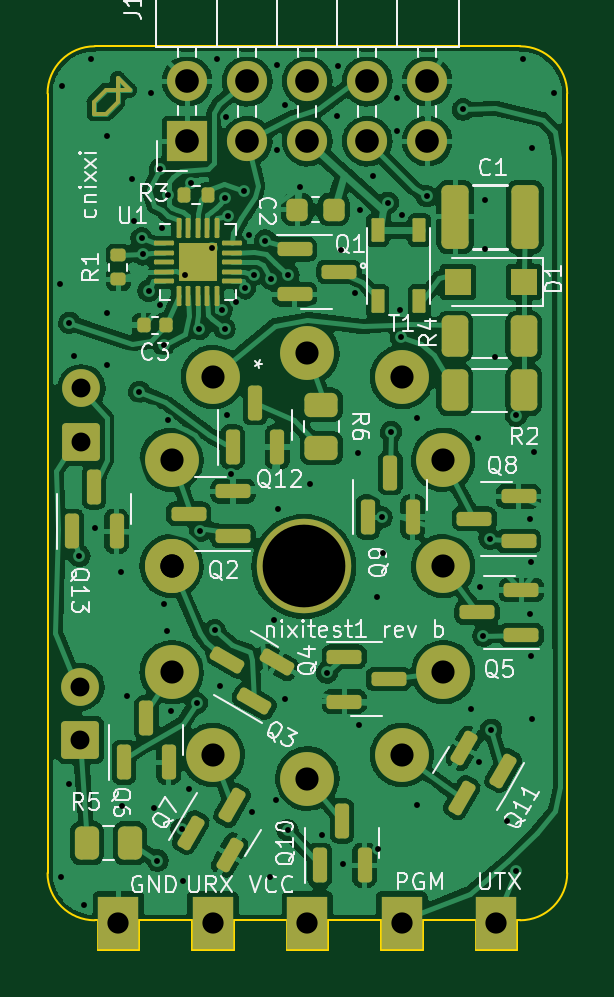
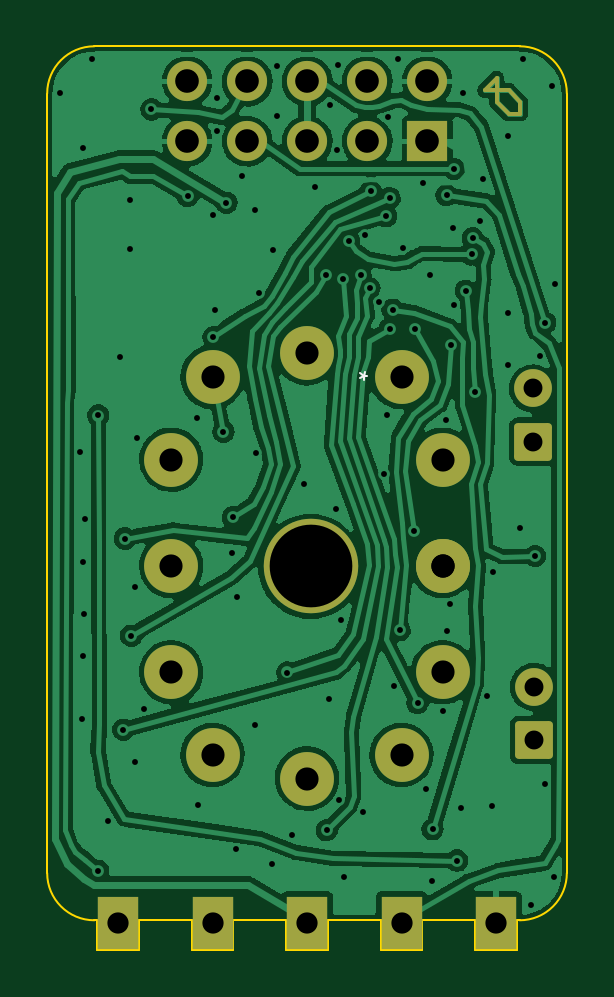
Circuit board: 11 layer files. Board 22.0 x 38.2 mm.
- bottom_copper: nixitest1-B_Cu.gbr (138343 bytes)
- bottom_mask: nixitest1-B_Mask.gbr (2665 bytes)
- paste: nixitest1-B_Paste.gbr (512 bytes)
- bottom_silk: nixitest1-B_Silkscreen.gbr (729 bytes)
- outline: nixitest1-Edge_Cuts.gbr (1992 bytes)
- top_copper: nixitest1-F_Cu.gbr (223376 bytes)
- top_mask: nixitest1-F_Mask.gbr (7196 bytes)
- paste: nixitest1-F_Paste.gbr (5727 bytes)
- top_silk: nixitest1-F_Silkscreen.gbr (34557 bytes)
- drill: nixitest1-NPTH.drl (416 bytes)
- drill: nixitest1-PTH.drl (3112 bytes)

=== bottom_copper: nixitest1-B_Cu.gbr (138343 bytes, source omitted) ===
=== bottom_mask: nixitest1-B_Mask.gbr (2665 bytes, source withheld) ===
=== paste: nixitest1-B_Paste.gbr ===
%TF.GenerationSoftware,KiCad,Pcbnew,6.0.11-2627ca5db0~126~ubuntu20.04.1*%
%TF.CreationDate,2023-06-08T18:55:48-04:00*%
%TF.ProjectId,nixitest1,6e697869-7465-4737-9431-2e6b69636164,rev?*%
%TF.SameCoordinates,Original*%
%TF.FileFunction,Paste,Bot*%
%TF.FilePolarity,Positive*%
%FSLAX46Y46*%
G04 Gerber Fmt 4.6, Leading zero omitted, Abs format (unit mm)*
G04 Created by KiCad (PCBNEW 6.0.11-2627ca5db0~126~ubuntu20.04.1) date 2023-06-08 18:55:48*
%MOMM*%
%LPD*%
G01*
G04 APERTURE LIST*
G04 APERTURE END LIST*
M02*

=== bottom_silk: nixitest1-B_Silkscreen.gbr ===
%TF.GenerationSoftware,KiCad,Pcbnew,6.0.11-2627ca5db0~126~ubuntu20.04.1*%
%TF.CreationDate,2023-06-08T18:55:48-04:00*%
%TF.ProjectId,nixitest1,6e697869-7465-4737-9431-2e6b69636164,rev?*%
%TF.SameCoordinates,Original*%
%TF.FileFunction,Legend,Bot*%
%TF.FilePolarity,Positive*%
%FSLAX46Y46*%
G04 Gerber Fmt 4.6, Leading zero omitted, Abs format (unit mm)*
G04 Created by KiCad (PCBNEW 6.0.11-2627ca5db0~126~ubuntu20.04.1) date 2023-06-08 18:55:48*
%MOMM*%
%LPD*%
G01*
G04 APERTURE LIST*
%ADD10C,0.100000*%
G04 APERTURE END LIST*
D10*
X87751976Y-72031666D02*
X87607638Y-71948333D01*
X87582040Y-72126004D02*
X87607638Y-71948333D01*
X87748707Y-71837329D01*
X87442168Y-71968269D02*
X87607638Y-71948333D01*
X87542168Y-71795064D01*
M02*

=== outline: nixitest1-Edge_Cuts.gbr ===
%TF.GenerationSoftware,KiCad,Pcbnew,6.0.11-2627ca5db0~126~ubuntu20.04.1*%
%TF.CreationDate,2023-06-08T18:55:48-04:00*%
%TF.ProjectId,nixitest1,6e697869-7465-4737-9431-2e6b69636164,rev?*%
%TF.SameCoordinates,Original*%
%TF.FileFunction,Profile,NP*%
%FSLAX46Y46*%
G04 Gerber Fmt 4.6, Leading zero omitted, Abs format (unit mm)*
G04 Created by KiCad (PCBNEW 6.0.11-2627ca5db0~126~ubuntu20.04.1) date 2023-06-08 18:55:48*
%MOMM*%
%LPD*%
G01*
G04 APERTURE LIST*
%TA.AperFunction,Profile*%
%ADD10C,0.100000*%
%TD*%
G04 APERTURE END LIST*
D10*
X79000000Y-60000000D02*
X79000000Y-93000000D01*
X93125000Y-96250000D02*
X93125000Y-95000000D01*
X94875000Y-96250000D02*
X93125000Y-96250000D01*
X99000000Y-95000000D02*
G75*
G03*
X101000000Y-93000000I0J2000000D01*
G01*
X90875000Y-96250000D02*
X89125000Y-96250000D01*
X86875000Y-95000000D02*
X86875000Y-96250000D01*
X81125000Y-96250000D02*
X82875000Y-96250000D01*
X90875000Y-95000000D02*
X93125000Y-95000000D01*
X101000000Y-93000000D02*
X101000000Y-60000000D01*
X79000000Y-93000000D02*
G75*
G03*
X81000000Y-95000000I2000000J0D01*
G01*
X82875000Y-95000000D02*
X85125000Y-95000000D01*
X98875000Y-96250000D02*
X97125000Y-96250000D01*
X82875000Y-96250000D02*
X82875000Y-95000000D01*
X99000000Y-95000000D02*
X98875000Y-95000000D01*
X81000000Y-58000000D02*
X99000000Y-58000000D01*
X81000000Y-95000000D02*
X81125000Y-95000000D01*
X89125000Y-96250000D02*
X89125000Y-95000000D01*
X94875000Y-95000000D02*
X94875000Y-96250000D01*
X85125000Y-96250000D02*
X85125000Y-95000000D01*
X90875000Y-95000000D02*
X90875000Y-96250000D01*
X81000000Y-58000000D02*
G75*
G03*
X79000000Y-60000000I0J-2000000D01*
G01*
X86875000Y-95000000D02*
X89125000Y-95000000D01*
X81125000Y-95000000D02*
X81125000Y-96250000D01*
X101000000Y-60000000D02*
G75*
G03*
X99000000Y-58000000I-2000000J0D01*
G01*
X98875000Y-95000000D02*
X98875000Y-96250000D01*
X86875000Y-96250000D02*
X85125000Y-96250000D01*
X97125000Y-96250000D02*
X97125000Y-95000000D01*
X94875000Y-95000000D02*
X97125000Y-95000000D01*
M02*

=== top_copper: nixitest1-F_Cu.gbr (223376 bytes, source omitted) ===
=== top_mask: nixitest1-F_Mask.gbr (7196 bytes, source omitted) ===
=== paste: nixitest1-F_Paste.gbr ===
%TF.GenerationSoftware,KiCad,Pcbnew,6.0.11-2627ca5db0~126~ubuntu20.04.1*%
%TF.CreationDate,2023-06-08T18:55:48-04:00*%
%TF.ProjectId,nixitest1,6e697869-7465-4737-9431-2e6b69636164,rev?*%
%TF.SameCoordinates,Original*%
%TF.FileFunction,Paste,Top*%
%TF.FilePolarity,Positive*%
%FSLAX46Y46*%
G04 Gerber Fmt 4.6, Leading zero omitted, Abs format (unit mm)*
G04 Created by KiCad (PCBNEW 6.0.11-2627ca5db0~126~ubuntu20.04.1) date 2023-06-08 18:55:48*
%MOMM*%
%LPD*%
G01*
G04 APERTURE LIST*
G04 Aperture macros list*
%AMRoundRect*
0 Rectangle with rounded corners*
0 $1 Rounding radius*
0 $2 $3 $4 $5 $6 $7 $8 $9 X,Y pos of 4 corners*
0 Add a 4 corners polygon primitive as box body*
4,1,4,$2,$3,$4,$5,$6,$7,$8,$9,$2,$3,0*
0 Add four circle primitives for the rounded corners*
1,1,$1+$1,$2,$3*
1,1,$1+$1,$4,$5*
1,1,$1+$1,$6,$7*
1,1,$1+$1,$8,$9*
0 Add four rect primitives between the rounded corners*
20,1,$1+$1,$2,$3,$4,$5,0*
20,1,$1+$1,$4,$5,$6,$7,0*
20,1,$1+$1,$6,$7,$8,$9,0*
20,1,$1+$1,$8,$9,$2,$3,0*%
G04 Aperture macros list end*
%ADD10RoundRect,0.250000X0.325000X1.100000X-0.325000X1.100000X-0.325000X-1.100000X0.325000X-1.100000X0*%
%ADD11RoundRect,0.150000X0.587500X0.150000X-0.587500X0.150000X-0.587500X-0.150000X0.587500X-0.150000X0*%
%ADD12RoundRect,0.150000X0.150000X-0.587500X0.150000X0.587500X-0.150000X0.587500X-0.150000X-0.587500X0*%
%ADD13RoundRect,0.055000X-0.220000X0.445000X-0.220000X-0.445000X0.220000X-0.445000X0.220000X0.445000X0*%
%ADD14RoundRect,0.167500X-0.167500X-0.167500X0.167500X-0.167500X0.167500X0.167500X-0.167500X0.167500X0*%
%ADD15RoundRect,0.050000X-0.375000X-0.050000X0.375000X-0.050000X0.375000X0.050000X-0.375000X0.050000X0*%
%ADD16RoundRect,0.050000X-0.050000X-0.375000X0.050000X-0.375000X0.050000X0.375000X-0.050000X0.375000X0*%
%ADD17RoundRect,0.150000X-0.587500X-0.150000X0.587500X-0.150000X0.587500X0.150000X-0.587500X0.150000X0*%
%ADD18RoundRect,0.135000X0.185000X-0.135000X0.185000X0.135000X-0.185000X0.135000X-0.185000X-0.135000X0*%
%ADD19RoundRect,0.135000X-0.135000X-0.185000X0.135000X-0.185000X0.135000X0.185000X-0.135000X0.185000X0*%
%ADD20RoundRect,0.250000X-0.450000X0.262500X-0.450000X-0.262500X0.450000X-0.262500X0.450000X0.262500X0*%
%ADD21RoundRect,0.250000X-0.312500X-0.625000X0.312500X-0.625000X0.312500X0.625000X-0.312500X0.625000X0*%
%ADD22RoundRect,0.150000X0.163846X0.583790X-0.423654X-0.433790X-0.163846X-0.583790X0.423654X0.433790X0*%
%ADD23RoundRect,0.250000X0.262500X0.450000X-0.262500X0.450000X-0.262500X-0.450000X0.262500X-0.450000X0*%
%ADD24RoundRect,0.225000X0.225000X0.250000X-0.225000X0.250000X-0.225000X-0.250000X0.225000X-0.250000X0*%
%ADD25RoundRect,0.150000X-0.163846X-0.583790X0.423654X0.433790X0.163846X0.583790X-0.423654X-0.433790X0*%
%ADD26RoundRect,0.150000X0.583790X-0.163846X-0.433790X0.423654X-0.583790X0.163846X0.433790X-0.423654X0*%
%ADD27RoundRect,0.250000X0.312500X0.625000X-0.312500X0.625000X-0.312500X-0.625000X0.312500X-0.625000X0*%
%ADD28R,1.100000X1.100000*%
%ADD29RoundRect,0.140000X0.140000X0.170000X-0.140000X0.170000X-0.140000X-0.170000X0.140000X-0.170000X0*%
G04 APERTURE END LIST*
D10*
%TO.C,C1*%
X96260000Y-65220000D03*
X99210000Y-65220000D03*
%TD*%
D11*
%TO.C,Q5*%
X99057500Y-82920000D03*
X99057500Y-81020000D03*
X97182500Y-81970000D03*
%TD*%
D12*
%TO.C,Q9*%
X92560000Y-77927500D03*
X94460000Y-77927500D03*
X93510000Y-76052500D03*
%TD*%
%TO.C,Q12*%
X86830000Y-74967500D03*
X88730000Y-74967500D03*
X87780000Y-73092500D03*
%TD*%
%TO.C,Q13*%
X80020000Y-78527500D03*
X81920000Y-78527500D03*
X80970000Y-76652500D03*
%TD*%
%TO.C,Q6*%
X82230000Y-88307500D03*
X84130000Y-88307500D03*
X83180000Y-86432500D03*
%TD*%
D13*
%TO.C,T1*%
X92975000Y-65790000D03*
X94745000Y-65790000D03*
X94745000Y-68790000D03*
X92975000Y-68790000D03*
%TD*%
D14*
%TO.C,U1*%
X85769999Y-67550000D03*
X85769999Y-66730000D03*
X84949999Y-67550000D03*
X84949999Y-66730000D03*
D15*
X83909999Y-66340000D03*
X83909999Y-66740000D03*
X83909999Y-67140000D03*
X83909999Y-67540000D03*
X83909999Y-67940000D03*
D16*
X84559999Y-68590000D03*
X84959999Y-68590000D03*
X85359999Y-68590000D03*
X85759999Y-68590000D03*
X86159999Y-68590000D03*
D15*
X86809999Y-67940000D03*
X86809999Y-67540000D03*
X86809999Y-67140000D03*
X86809999Y-66740000D03*
X86809999Y-66340000D03*
D16*
X86159999Y-65690000D03*
X85759999Y-65690000D03*
X85359999Y-65690000D03*
X84959999Y-65690000D03*
X84559999Y-65690000D03*
%TD*%
D17*
%TO.C,Q4*%
X91562500Y-83840000D03*
X91562500Y-85740000D03*
X93437500Y-84790000D03*
%TD*%
D18*
%TO.C,R1*%
X82000000Y-67870000D03*
X82000000Y-66850000D03*
%TD*%
D11*
%TO.C,Q2*%
X86847500Y-78740000D03*
X86847500Y-76840000D03*
X84972500Y-77790000D03*
%TD*%
D17*
%TO.C,Q1*%
X89462500Y-66600000D03*
X89462500Y-68500000D03*
X91337500Y-67550000D03*
%TD*%
D19*
%TO.C,R3*%
X84780000Y-64300000D03*
X85800000Y-64300000D03*
%TD*%
D20*
%TO.C,R6*%
X90590000Y-73177500D03*
X90590000Y-75002500D03*
%TD*%
D21*
%TO.C,R2*%
X96242500Y-72555000D03*
X99167500Y-72555000D03*
%TD*%
D12*
%TO.C,Q10*%
X90520000Y-92667500D03*
X92420000Y-92667500D03*
X91470000Y-90792500D03*
%TD*%
D22*
%TO.C,Q11*%
X98291474Y-88663101D03*
X96646026Y-87713101D03*
X96531250Y-89811899D03*
%TD*%
D23*
%TO.C,R5*%
X82492500Y-91730000D03*
X80667500Y-91730000D03*
%TD*%
D24*
%TO.C,C2*%
X91115000Y-64910000D03*
X89565000Y-64910000D03*
%TD*%
D11*
%TO.C,Q8*%
X98937500Y-78950000D03*
X98937500Y-77050000D03*
X97062500Y-78000000D03*
%TD*%
D25*
%TO.C,Q7*%
X85058526Y-91286899D03*
X86703974Y-92236899D03*
X86818750Y-90138101D03*
%TD*%
D26*
%TO.C,Q3*%
X87746899Y-85731474D03*
X88696899Y-84086026D03*
X86598101Y-83971250D03*
%TD*%
D27*
%TO.C,R4*%
X99167500Y-70285000D03*
X96242500Y-70285000D03*
%TD*%
D28*
%TO.C,D1*%
X99165000Y-67975000D03*
X96365000Y-67975000D03*
%TD*%
D29*
%TO.C,C3*%
X84030000Y-69800000D03*
X83070000Y-69800000D03*
%TD*%
M02*

=== top_silk: nixitest1-F_Silkscreen.gbr (34557 bytes, source omitted) ===
=== drill: nixitest1-NPTH.drl ===
M48
; DRILL file {KiCad 6.0.11-2627ca5db0~126~ubuntu20.04.1} date Thu 08 Jun 2023 06:54:09 PM EDT
; FORMAT={-:-/ absolute / inch / decimal}
; #@! TF.CreationDate,2023-06-08T18:54:09-04:00
; #@! TF.GenerationSoftware,Kicad,Pcbnew,6.0.11-2627ca5db0~126~ubuntu20.04.1
; #@! TF.FileFunction,NonPlated,1,2,NPTH
FMAT,2
INCH
; #@! TA.AperFunction,NonPlated,NPTH,ComponentDrill
T1C0.1378
%
G90
G05
T1
X3.5374Y-3.1504
T0
M30

=== drill: nixitest1-PTH.drl ===
M48
; DRILL file {KiCad 6.0.11-2627ca5db0~126~ubuntu20.04.1} date Thu 08 Jun 2023 06:54:09 PM EDT
; FORMAT={-:-/ absolute / inch / decimal}
; #@! TF.CreationDate,2023-06-08T18:54:09-04:00
; #@! TF.GenerationSoftware,Kicad,Pcbnew,6.0.11-2627ca5db0~126~ubuntu20.04.1
; #@! TF.FileFunction,Plated,1,2,PTH
FMAT,2
INCH
; #@! TA.AperFunction,Plated,PTH,ViaDrill
T1C0.0098
; #@! TA.AperFunction,Plated,PTH,ComponentDrill
T2C0.0315
; #@! TA.AperFunction,Plated,PTH,ComponentDrill
T3C0.0354
; #@! TA.AperFunction,Plated,PTH,ComponentDrill
T4C0.0386
; #@! TA.AperFunction,Plated,PTH,ComponentDrill
T5C0.0390
; #@! TA.AperFunction,Plated,PTH,ComponentDrill
T6C0.0394
%
G90
G05
T1
X3.1307Y-2.6799
X3.1319Y-3.6673
X3.1343Y-2.3504
X3.1465Y-2.7441
X3.1465Y-3.513
X3.1545Y-2.8002
X3.1634Y-3.1331
X3.1703Y-3.7146
X3.1827Y-2.3051
X3.189Y-3.0856
X3.2087Y-2.4335
X3.2087Y-2.815
X3.2091Y-2.728
X3.2333Y-3.1594
X3.2346Y-3.5492
X3.2431Y-3.3671
X3.2508Y-2.5043
X3.2543Y-2.574
X3.263Y-2.8595
X3.2669Y-2.6035
X3.2685Y-2.6303
X3.2785Y-2.6909
X3.2831Y-2.3618
X3.2874Y-3.5522
X3.2933Y-3.6406
X3.298Y-2.4878
X3.2982Y-2.7146
X3.3004Y-2.5866
X3.3041Y-2.7815
X3.3043Y-3.2126
X3.3098Y-3.2587
X3.3106Y-2.5315
X3.311Y-2.9065
X3.3165Y-3.3917
X3.3339Y-3.5886
X3.3358Y-3.6748
X3.3386Y-2.6654
X3.3455Y-3.5207
X3.35Y-2.5118
X3.3591Y-3.378
X3.3632Y-2.7549
X3.3642Y-3.0909
X3.3839Y-2.6201
X3.3888Y-3.2569
X3.3921Y-2.3055
X3.3976Y-3.3504
X3.4006Y-2.7224
X3.4055Y-2.5364
X3.4055Y-2.7543
X3.4075Y-2.4008
X3.4094Y-2.8976
X3.4114Y-2.5669
X3.4154Y-2.9969
X3.424Y-2.7098
X3.4374Y-2.5252
X3.439Y-2.687
X3.4465Y-2.5976
X3.4508Y-3.5594
X3.4537Y-2.6644
X3.4734Y-2.6073
X3.4811Y-3.6673
X3.4831Y-2.6713
X3.4872Y-3.2402
X3.4902Y-3.5394
X3.4921Y-2.3142
X3.4929Y-2.4559
X3.4949Y-3.0539
X3.5055Y-2.3811
X3.5059Y-3.3713
X3.5104Y-3.59
X3.5118Y-2.6644
X3.5307Y-2.5173
X3.5478Y-3.0127
X3.5679Y-3.5974
X3.576Y-3.3272
X3.5933Y-2.4004
X3.5937Y-2.3161
X3.5992Y-2.6236
X3.6024Y-3.6467
X3.6232Y-2.6945
X3.6283Y-2.9606
X3.6299Y-3.4146
X3.6303Y-2.5563
X3.6524Y-2.4996
X3.6598Y-3.202
X3.6614Y-3.622
X3.6669Y-3.0685
X3.6685Y-3.1276
X3.6777Y-2.5442
X3.6827Y-2.926
X3.6929Y-2.3701
X3.6929Y-2.4252
X3.6969Y-2.7236
X3.6992Y-2.7681
X3.7004Y-2.5642
X3.7254Y-3.5482
X3.7264Y-2.9031
X3.7421Y-2.5335
X3.8026Y-2.3888
X3.8157Y-3.3874
X3.8272Y-2.937
X3.8295Y-3.4764
X3.8307Y-3.1841
X3.8366Y-3.2657
X3.8386Y-2.5394
X3.839Y-2.6213
X3.8469Y-3.1039
X3.8496Y-3.4224
X3.8555Y-2.8008
X3.8756Y-3.574
X3.8913Y-2.8988
X3.8913Y-3.6575
X3.902Y-2.3043
X3.9138Y-3.0713
X3.9142Y-3.2295
X3.9161Y-3.1429
X3.9165Y-3.3004
X3.9169Y-2.4535
X3.9177Y-3.4047
X3.9217Y-2.9594
X3.9543Y-2.361
T2
X3.165Y-3.3512
X3.165Y-3.4398
X3.1665Y-2.8537
X3.1665Y-2.9423
T3
X3.2283Y-3.7451
X3.3858Y-3.7451
X3.5433Y-3.7451
X3.7008Y-3.7451
X3.8583Y-3.7451
T4
X3.3169Y-2.9724
X3.3169Y-3.1496
X3.3169Y-3.3268
X3.3858Y-2.8346
X3.3858Y-3.4646
X3.5433Y-2.7953
X3.5433Y-3.5039
X3.7008Y-2.8346
X3.7008Y-3.4646
X3.7697Y-2.9724
X3.7697Y-3.1496
X3.7697Y-3.3268
T5
X3.3169Y-3.1496
T6
X3.3429Y-2.3417
X3.3429Y-2.4417
X3.4429Y-2.3417
X3.4429Y-2.4417
X3.5429Y-2.3417
X3.5429Y-2.4417
X3.6429Y-2.3417
X3.6429Y-2.4417
X3.7429Y-2.3417
X3.7429Y-2.4417
T0
M30

